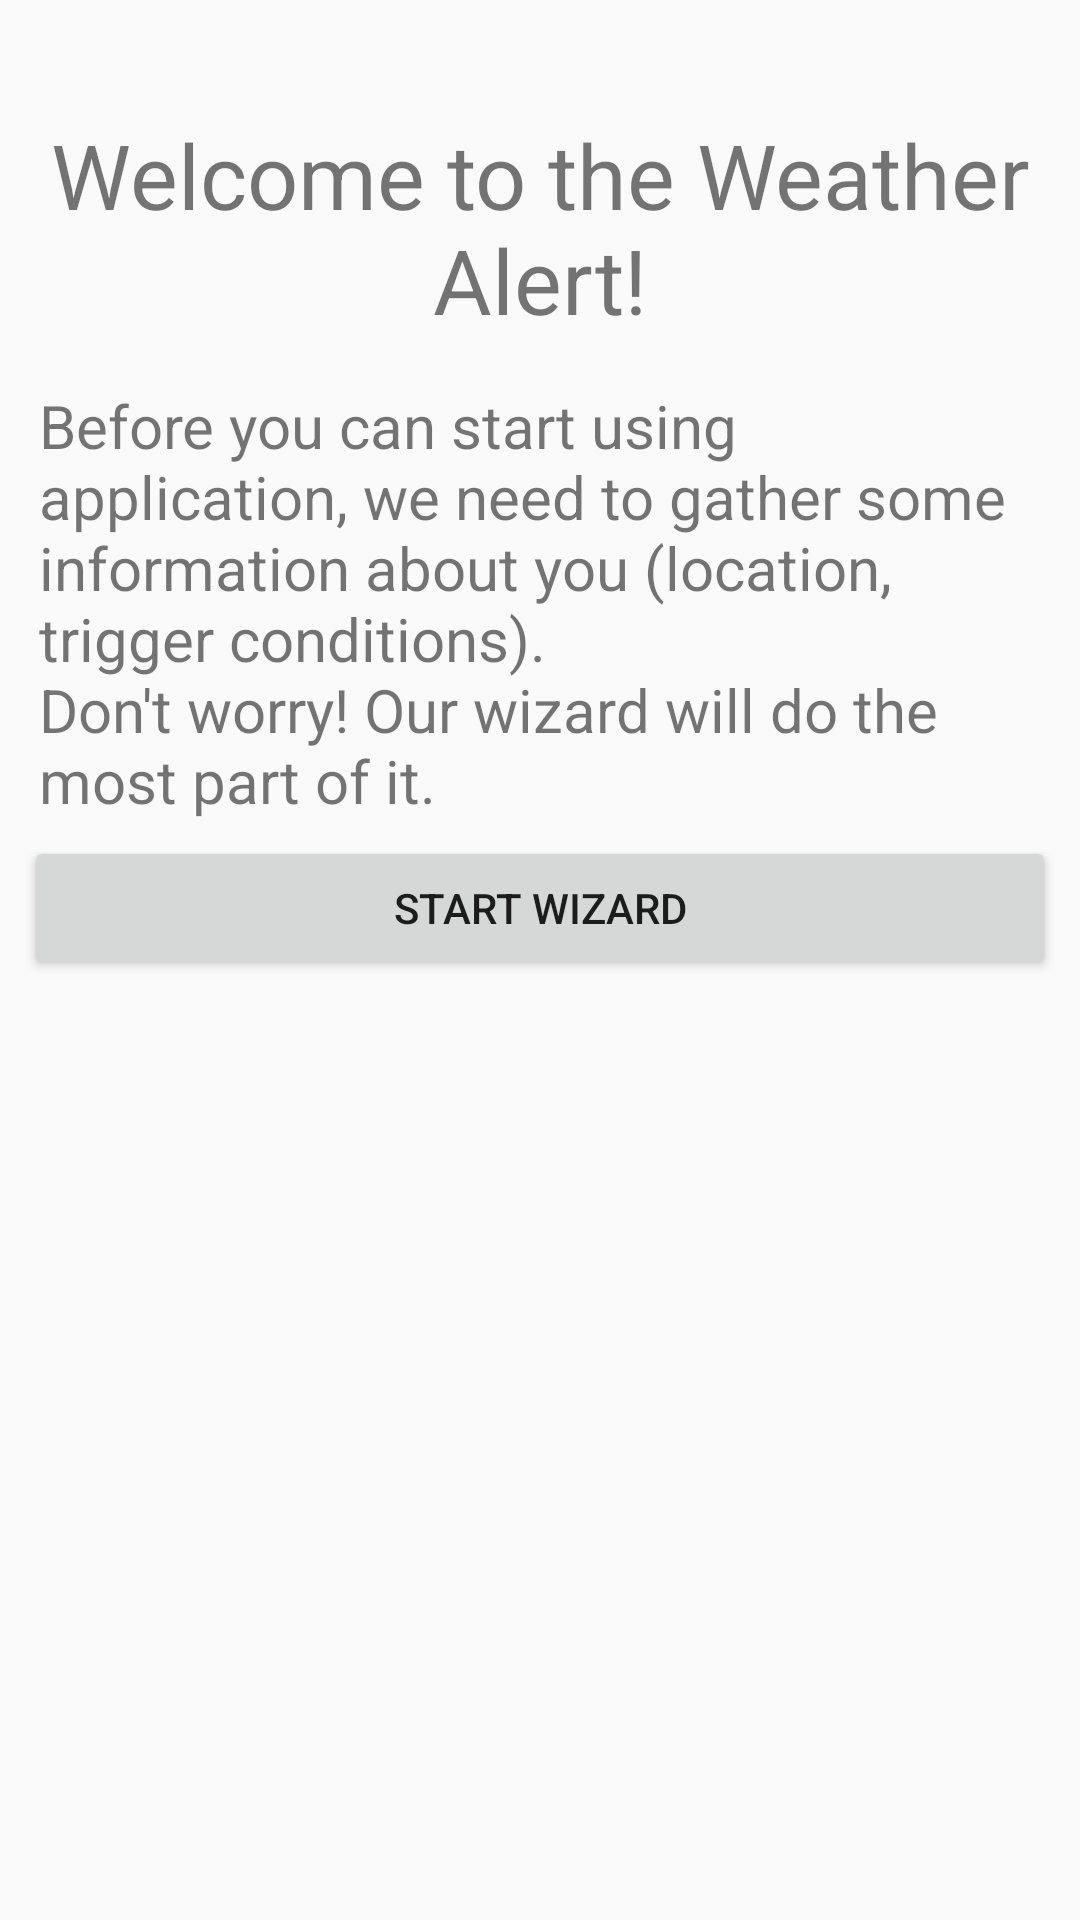

Write the Android layout XML for this screen, with the resource values it uses.
<!-- AndroidManifest.xml: application theme AppTheme -->
<!-- res/layout/activity_main.xml -->
<?xml version="1.0" encoding="utf-8"?>
<android.support.constraint.ConstraintLayout xmlns:android="http://schemas.android.com/apk/res/android"
    xmlns:app="http://schemas.android.com/apk/res-auto"
    xmlns:tools="http://schemas.android.com/tools"
    android:layout_width="match_parent"
    android:layout_height="match_parent"
    tools:context="com.example.locationapp.activity.MainActivity">


    <LinearLayout
        android:layout_width="0dp"
        android:layout_height="0dp"
        android:orientation="vertical"
        tools:layout_constraintTop_creator="1"
        tools:layout_constraintRight_creator="1"
        tools:layout_constraintBottom_creator="1"
        android:layout_marginStart="8dp"
        app:layout_constraintBottom_toBottomOf="parent"
        android:layout_marginEnd="8dp"
        app:layout_constraintRight_toRightOf="parent"
        android:layout_marginTop="8dp"
        tools:layout_constraintLeft_creator="1"
        android:layout_marginBottom="8dp"
        app:layout_constraintLeft_toLeftOf="parent"
        app:layout_constraintTop_toTopOf="parent"
        android:paddingTop="20dp">

        <TextView
        android:id="@+id/welcomeView"
        android:layout_width="match_parent"
        android:layout_height="wrap_content"
        android:textSize="30dp"
        android:textAlignment="center"
            android:paddingTop="10dp"
            android:paddingBottom="10dp"
        android:text="@string/welcome_message_title" />
        <TextView
            android:id="@+id/contentView"
            android:layout_width="match_parent"
            android:layout_height="wrap_content"
            android:padding="5dp"
            android:textSize="20dp"
            android:text="@string/welcome_message_content" />

        <Button
            android:id="@+id/startWizardButton"
            android:layout_width="match_parent"
            android:layout_height="wrap_content"
            android:text="@string/start_wizard" />

    </LinearLayout>


</android.support.constraint.ConstraintLayout>
<!-- resources referenced by this layout -->
<resources>
  <string name="start_wizard">Start Wizard</string>
  <string name="welcome_message_content">Before you can start using application, we need to
          gather some information about you (location, trigger conditions).\nDon\'t worry! Our wizard will do the most part of it.
      </string>
  <string name="welcome_message_title">Welcome to the Weather Alert!</string>
  <style name="AppTheme" parent="Theme.AppCompat.Light.DarkActionBar">
          
          <item name="colorPrimary">@color/colorDarkestGrey</item>
          <item name="colorPrimaryDark">@color/colorDarkestGrey</item>
          <item name="colorAccent">@color/colorAccent</item>
      </style>
  <color name="colorDarkestGrey">#5d6165</color>
  <color name="colorAccent">#FF4081</color>
</resources>
